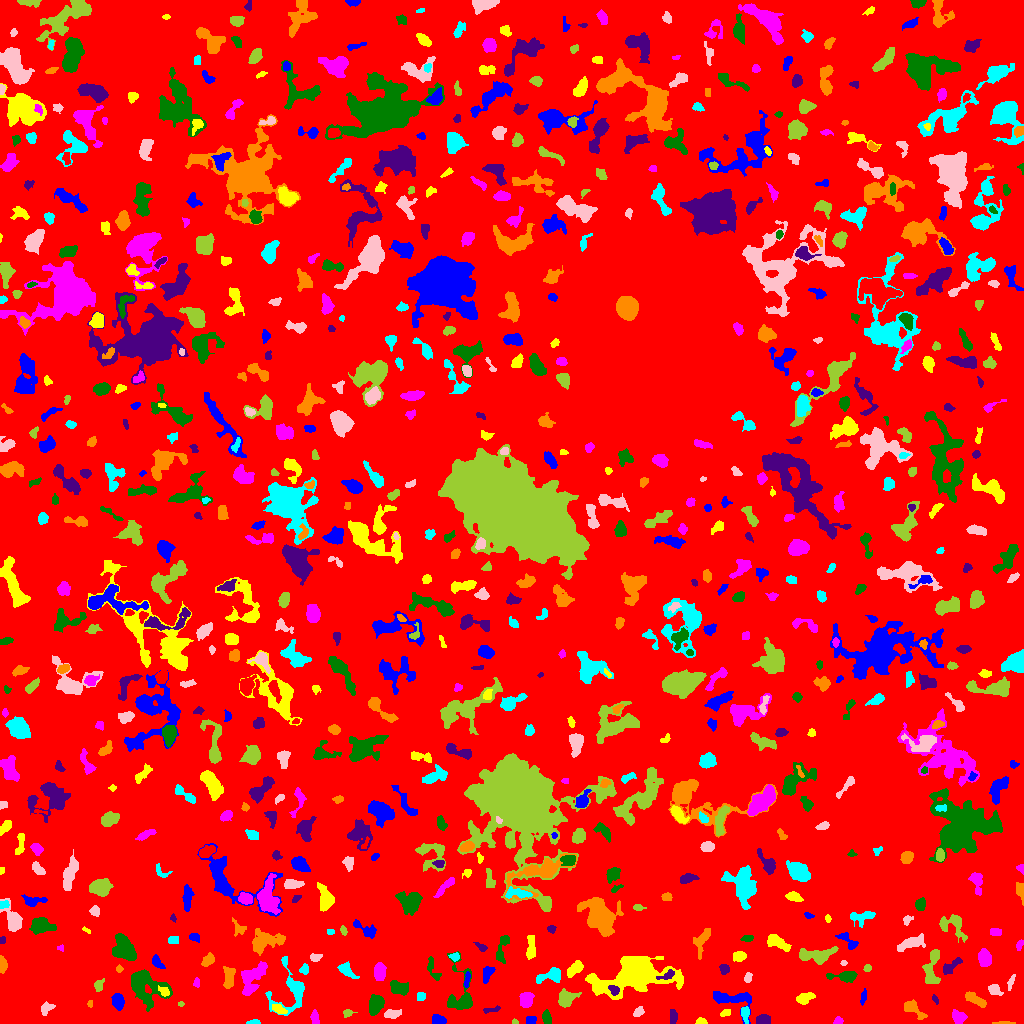

The file beside this chart, header and first rows:
ID, X, Y, A, B, theta, total_flux, mu_max, mu_median, mu_mean, R_fwhm, R_e, R10, R90, x_start, x_end, y_start, y_end, area, greylevel
0, 500.8, 509.4, 300.4, 296.8, 0.6304, 1093174, 9.0, 1.0, 1.432, 59.64, 224.4, 87.13, 368.8, 0, 1023, 0, 1023, 763430, 1.432
1, 438.3, 3.583, 3.528, 2.275, -0.1866, 665.0, 9.0, 6.0, 5.236, 4.886, 3.7, 1.493, 5.585, 432, 446, 0, 9, 127, 7.236
2, 701.1, 1.736, 2.61, 1.522, -0.03598, 235.0, 8.0, 3.0, 3.561, 3.038, 2.394, 0.7979, 3.868, 695, 707, 0, 6, 66, 6.561
3, 838.3, 2.233, 2.052, 1.766, 0.3107, 163.0, 5.0, 2.0, 2.547, 3.141, 2.326, 0.9772, 3.613, 833, 843, 0, 7, 64, 6.547
4, 546.9, 4.903, 3.741, 2.128, -1.357, 277.0, 5.0, 2.0, 2.409, 3.989, 3.432, 1.262, 5.232, 542, 551, 0, 14, 115, 5.409
5, 673.6, 7.303, 3.234, 1.246, -1.483, 99.0, 3.0, 1.0, 0.934, 3.09, 2.459, 0.9772, 3.949, 670, 677, 0, 14, 106, 4.934
6, 1003, 0.5385, 5.431, 0.6313, 0.01139, 104.0, 4.0, 1.0, 1.763, 2.764, 2.111, 0.7979, 3.785, 992, 1015, 0, 2, 59, 5.763
7, 254.0, 1.016, 2.674, 0.9793, 0.03916, 128.0, 7.0, 2.0, 2.207, 2.185, 1.954, 0.5642, 3.192, 246, 260, 0, 4, 58, 6.207
8, 392.6, 9.697, 4.405, 2.07, 0.1867, 185.0, 3.0, 1.0, 1.341, 3.909, 3.7, 1.382, 5.971, 384, 401, 5, 14, 138, 5.341
9, 514.5, 1.188, 1.64, 1.138, -0.1341, 48.0, 3.0, 1.0, 1.5, 2.185, 1.596, 0.5642, 2.646, 512, 518, 0, 5, 32, 5.5
10, 187.1, 3.304, 2.588, 1.556, 0.2166, 69.0, 2.0, 1.0, 0.9452, 4.107, 2.394, 0.9772, 3.827, 181, 191, 0, 7, 73, 4.945
11, 530.9, 3.092, 2.308, 2.039, -0.1317, 273.0, 6.0, 3.0, 3.289, 4.107, 2.764, 1.128, 4.184, 526, 536, 0, 7, 83, 7.289
12, 724.9, 10.51, 2.773, 1.537, 0.3792, 183.0, 5.0, 2.0, 2.614, 3.241, 2.523, 0.9772, 3.989, 720, 730, 7, 14, 70, 5.614
13, 314.6, 4.702, 3.177, 1.746, -1.31, 168.0, 4.0, 2.0, 1.615, 4.146, 2.877, 1.128, 4.549, 310, 319, 0, 14, 104, 5.615
14, 375.3, 18.93, 4.886, 3.31, 1.257, 923.0, 8.0, 4.0, 3.51, 6.482, 5.109, 2.034, 7.858, 369, 384, 8, 29, 263, 6.51
15, 763.4, 3.746, 3.685, 2.377, 0.01196, 413.0, 5.0, 3.0, 3.059, 5.528, 3.868, 1.596, 5.781, 756, 770, 0, 9, 135, 6.059
16, 911.6, 15.17, 6.468, 2.595, -0.5712, 259.0, 4.0, 1.0, 1.188, 4.918, 3.868, 1.382, 6.257, 904, 927, 4, 24, 218, 5.188
17, 291.3, 33.84, 11.88, 8.578, 1.441, 1640, 10.0, 2.0, 2.832, 6.129, 6.358, 2.459, 11.33, 265, 304, 8, 67, 579, 5.832
18, 638.4, 11.08, 2.456, 1.776, 0.6813, 196.0, 5.0, 2.0, 2.154, 3.432, 2.585, 0.9772, 4.068, 633, 644, 7, 17, 91, 6.154
19, 347.5, 10.34, 2.529, 1.804, 0.2193, 200.0, 5.0, 3.0, 2.778, 3.568, 2.646, 0.9772, 4.029, 343, 357, 6, 14, 72, 5.778
20, 17.98, 16.49, 3.988, 2.033, 0.4703, 371.0, 7.0, 2.0, 2.132, 3.432, 3.385, 1.262, 5.863, 8, 26, 10, 23, 174, 6.132
21, 117.6, 22.2, 3.475, 2.72, -1.322, 886.0, 11.0, 5.0, 4.95, 4.787, 3.949, 1.596, 6.232, 111, 124, 13, 30, 179, 7.95
22, 278.4, 14.42, 3.425, 1.744, -0.4472, 222.0, 5.0, 2.0, 1.947, 3.568, 3.038, 1.128, 4.72, 272, 287, 10, 19, 114, 7.947
23, 958.4, 6.401, 3.186, 2.61, -0.2964, 364.0, 6.0, 2.0, 2.22, 4.583, 3.613, 1.382, 5.781, 952, 967, 0, 14, 164, 6.22
24, 145.2, 38.24, 10.43, 7.193, -0.6477, 2526, 11.0, 3.0, 3.311, 6.358, 8.019, 2.985, 13.21, 131, 172, 12, 54, 763, 6.311
25, 491.2, 13.9, 4.868, 1.347, 0.1525, 131.0, 3.0, 2.0, 1.598, 3.949, 3.192, 1.382, 4.618, 483, 500, 10, 18, 82, 4.598
26, 89.8, 19.62, 1.943, 1.305, 1.499, 85.0, 4.0, 2.0, 2.237, 3.141, 1.954, 0.7979, 3.038, 87, 92, 16, 23, 38, 6.237
27, 745, 10.43, 3.518, 1.916, -1.486, 273.0, 5.0, 2.0, 2.294, 4.068, 3.09, 1.262, 4.983, 741, 749, 0, 17, 119, 7.294
28, 46.2, 14.72, 3.731, 2.488, 0.7178, 249.0, 4.0, 2.0, 2.008, 5.323, 3.7, 1.382, 5.585, 41, 55, 8, 22, 124, 5.008
29, 180.6, 19.5, 1.452, 1.118, 0.0, 32.0, 2.0, 1.0, 1.0, 2.764, 1.493, 0.5642, 2.523, 178, 184, 17, 22, 32, 5.0
30, 885.1, 24.86, 3.386, 2.182, -1.112, 347.0, 6.0, 2.0, 2.444, 4.583, 3.432, 1.262, 5.441, 880, 891, 17, 31, 142, 6.444
31, 733.2, 24.19, 11.57, 5.033, -0.2022, 816.0, 5.0, 2.0, 2.02, 6.077, 6.408, 2.326, 10.11, 713, 751, 0, 32, 404, 5.02
32, 804.8, 25.74, 4.147, 2.057, 0.2924, 281.0, 4.0, 1.0, 1.663, 5.078, 3.613, 1.493, 5.698, 796, 815, 19, 31, 169, 5.663
33, 526, 23.97, 4.067, 3.135, 1.21, 588.0, 5.0, 3.0, 3.015, 6.308, 4.583, 1.871, 6.933, 519, 534, 16, 31, 195, 6.015
34, 461.3, 26.37, 13.24, 6.464, -1.495, 1446, 9.0, 2.0, 3.025, 5.642, 6.155, 2.326, 10.42, 447, 472, 14, 72, 478, 6.025
35, 935.4, 23.65, 2.384, 1.036, -1.14, 49.0, 3.0, 1.0, 1.0, 1.954, 1.871, 0.5642, 3.141, 932, 938, 19, 29, 49, 5.0
36, 976, 23.82, 6.348, 2.194, -0.522, 203.0, 3.0, 1.0, 1.036, 3.038, 4.583, 1.493, 6.84, 965, 986, 16, 32, 196, 5.036
37, 420.8, 27.46, 2.275, 1.723, -1.512, 87.0, 2.0, 1.0, 1.16, 4.184, 2.585, 1.128, 3.827, 417, 425, 23, 31, 75, 5.16
38, 994.4, 34.15, 3.127, 2.416, -0.6654, 471.0, 8.0, 3.0, 3.68, 4.146, 3.338, 1.262, 5.441, 988, 1003, 28, 39, 128, 6.68
39, 565.6, 24.93, 4.306, 3.507, 0.4947, 1090, 10.0, 4.0, 4.258, 5.836, 4.549, 1.871, 7.464, 558, 581, 16, 35, 256, 7.258
40, 321.2, 29.52, 2.218, 1.534, -0.2271, 120.0, 4.0, 3.0, 2.5, 3.7, 2.394, 0.7979, 3.478, 317, 325, 27, 34, 48, 6.5
41, 863.3, 26.23, 4.212, 1.334, 1.383, 135.0, 3.0, 2.0, 1.667, 3.989, 3.141, 1.128, 4.583, 860, 866, 18, 35, 81, 4.667
42, 164.6, 32.0, 2.874, 2.014, -0.8124, 110.0, 3.0, 1.0, 1.209, 3.338, 2.877, 1.128, 4.406, 158, 169, 27, 38, 91, 9.209
43, 196.9, 40.2, 1.888, 1.37, -1.181, 50.0, 2.0, 1.0, 0.8772, 3.432, 1.954, 0.7979, 3.141, 193, 199, 36, 46, 57, 4.877
44, 398.5, 35.46, 4.077, 2.467, -0.3041, 577.0, 9.0, 2.0, 2.542, 3.785, 3.785, 1.382, 6.206, 390, 408, 28, 43, 227, 6.542
45, 614.1, 33.69, 2.645, 1.656, -0.472, 135.0, 4.0, 1.0, 1.436, 3.478, 2.523, 0.9772, 4.184, 608, 619, 28, 38, 94, 10.44
46, 228.7, 46.35, 5.848, 2.528, 1.49, 547.0, 4.0, 3.0, 2.568, 7.269, 4.787, 2.034, 7.159, 223, 235, 35, 57, 213, 5.568
47, 551, 48.35, 6.653, 3.02, 0.3257, 740.0, 8.0, 2.0, 2.948, 5.109, 4.583, 1.693, 7.548, 536, 560, 40, 56, 251, 5.948
48, 1010, 40.82, 4.211, 1.272, 1.179, 99.0, 3.0, 1.0, 1.238, 3.038, 2.764, 1.128, 4.334, 1007, 1015, 33, 49, 80, 5.237
49, 97.39, 36.93, 2.949, 1.448, -1.539, 89.0, 2.0, 1.0, 0.89, 4.334, 2.646, 1.128, 3.989, 94, 104, 32, 45, 100, 4.89
50, 895.7, 49.59, 6.285, 2.704, -0.1027, 213.0, 3.0, 1.0, 1.17, 4.478, 3.949, 1.493, 6.18, 885, 909, 42, 55, 182, 5.17
51, 466.9, 43.18, 4.137, 1.258, 1.433, 145.0, 4.0, 2.0, 1.79, 3.785, 2.821, 1.128, 4.514, 464, 470, 36, 52, 81, 6.79
52, 574.9, 54.87, 4.955, 2.364, 0.7626, 551.0, 7.0, 3.0, 2.995, 4.442, 4.26, 1.596, 6.628, 567, 583, 46, 63, 184, 5.995
53, 252.1, 46.86, 7.8, 4.355, 0.9284, 897.0, 6.0, 1.0, 1.869, 6.84, 5.836, 2.257, 9.869, 241, 267, 28, 62, 480, 5.869
54, 844.8, 47.16, 7.675, 2.395, 0.01066, 588.0, 8.0, 2.0, 2.59, 4.222, 4.583, 1.596, 7.269, 826, 857, 41, 52, 227, 5.59
55, 667.1, 48.15, 5.004, 1.929, 0.3629, 356.0, 6.0, 3.0, 3.236, 5.078, 3.568, 1.382, 5.352, 656, 674, 44, 54, 110, 9.236
56, 2.349, 58.52, 3.789, 1.834, -1.505, 571.0, 9.0, 5.0, 5.009, 4.478, 3.29, 1.382, 5.046, 0, 7, 50, 68, 114, 8.009
57, 346.6, 52.95, 5.206, 2.445, -0.683, 419.0, 6.0, 2.0, 2.354, 4.687, 4.184, 1.493, 6.531, 337, 359, 45, 62, 178, 5.354
58, 747.8, 45.32, 2.311, 1.766, 1.113, 102.0, 3.0, 1.0, 1.397, 3.338, 2.585, 0.9772, 3.909, 744, 752, 41, 51, 73, 5.397
59, 867.4, 56.01, 1.934, 1.689, 0.1814, 67.0, 3.0, 1.0, 1.218, 2.111, 2.185, 0.7979, 3.656, 863, 871, 52, 59, 55, 5.218
... 785 more rows
